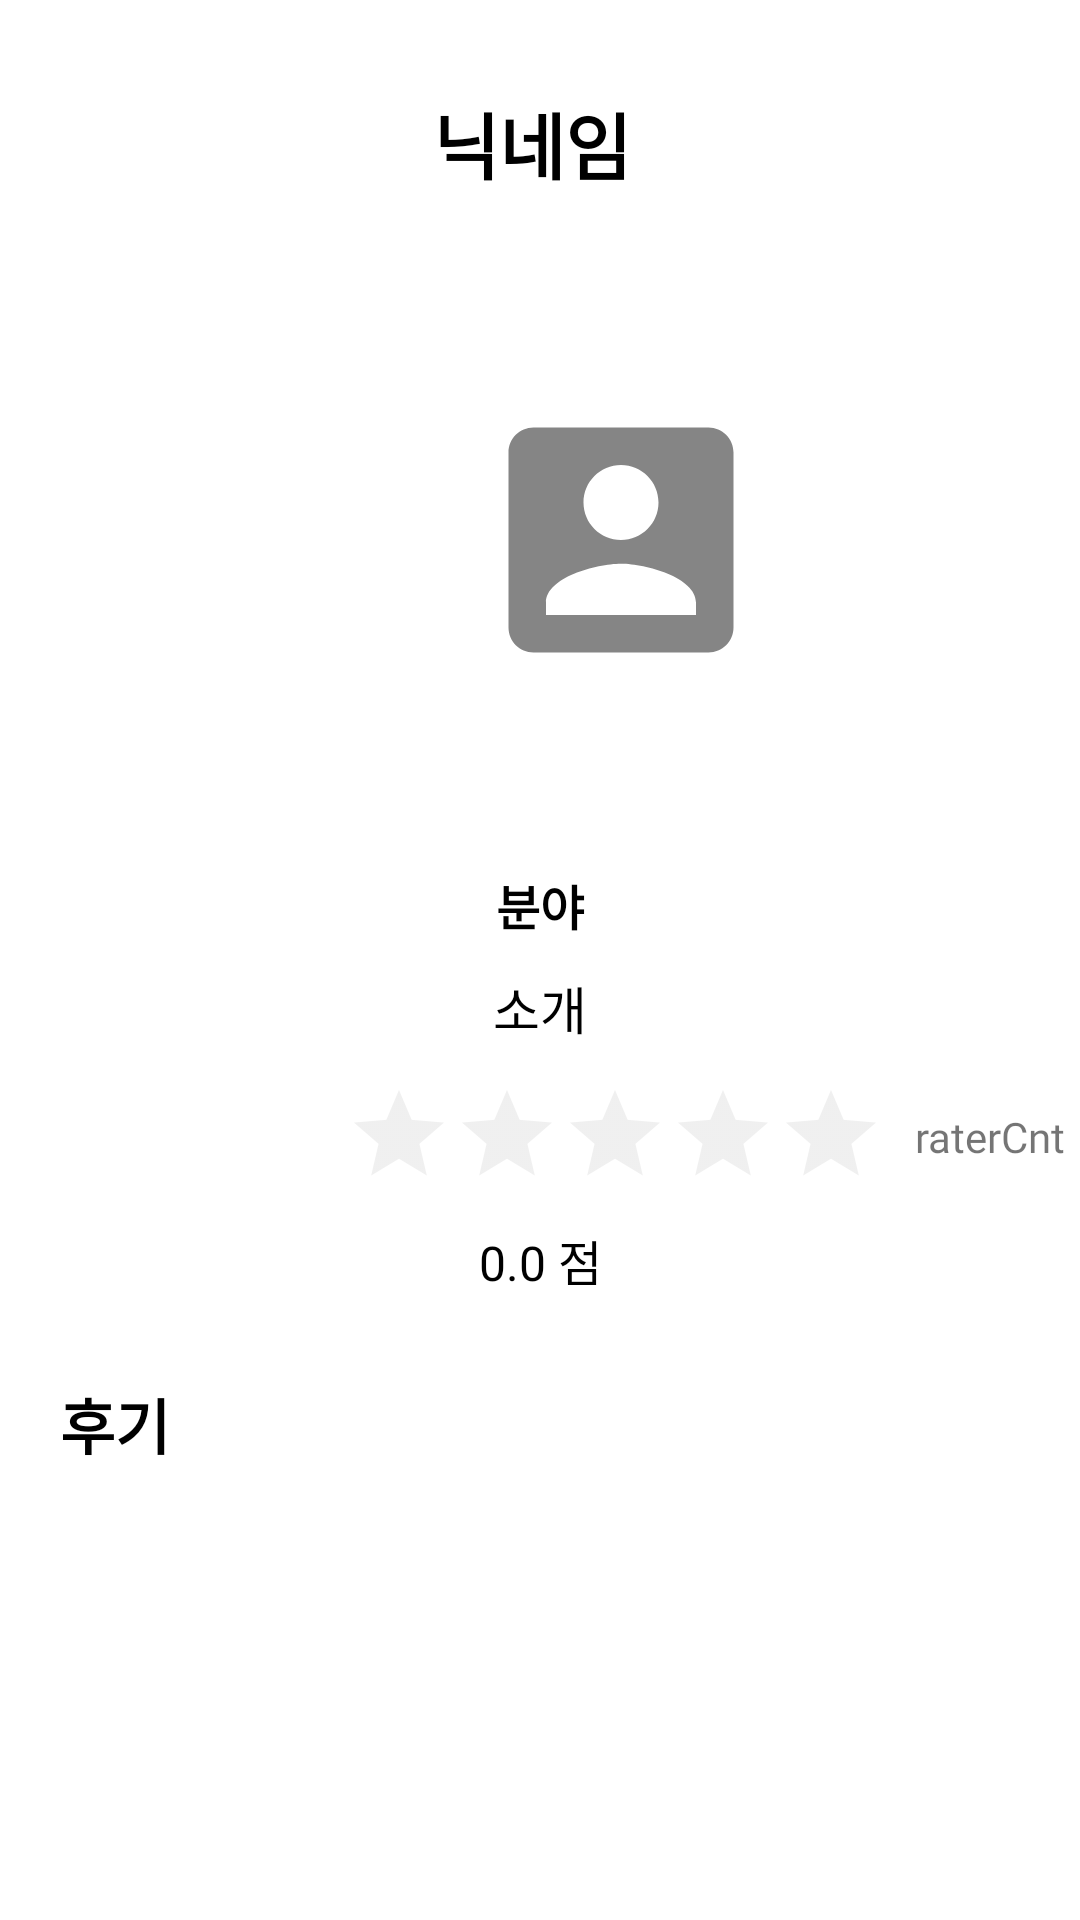

Here is an Android app screen rendered from its layout file. Give the layout XML and the strings, colors and styles it references.
<!-- AndroidManifest.xml: application theme Theme.DaBaJo -->
<!-- res/layout/activity_review_tutor.xml -->
<?xml version="1.0" encoding="utf-8"?>
<RelativeLayout xmlns:android="http://schemas.android.com/apk/res/android"
    xmlns:app="http://schemas.android.com/apk/res-auto"
    xmlns:tools="http://schemas.android.com/tools"
    android:id="@+id/back"
    android:layout_width="match_parent"
    android:layout_height="match_parent"
    tools:context=".fragment.ProfileFragment">

    <LinearLayout
        android:layout_width="match_parent"
        android:layout_height="90dp"
        android:orientation="vertical">

        <TextView
            android:id="@+id/nickNameTv"
            android:layout_width="match_parent"
            android:layout_height="wrap_content"
            android:layout_centerHorizontal="true"
            android:layout_marginTop="30dp"
            android:layout_marginRight="5dp"
            android:fontFamily="@font/roboto_black"
            android:gravity="center"
            android:text="닉네임"
            android:textColor="@color/black"
            android:textSize="24sp"
            android:textStyle="bold" />
    </LinearLayout>

    <ScrollView
        android:layout_width="match_parent"
        android:layout_height="wrap_content"
        android:layout_marginTop="90dp">

        <RelativeLayout
            android:layout_width="match_parent"
            android:layout_height="wrap_content">

            <LinearLayout
                android:layout_width="match_parent"
                android:layout_height="190dp"
                android:orientation="horizontal"

                >

                <com.google.android.material.imageview.ShapeableImageView
                    android:id="@+id/avatarIv"
                    android:layout_width="180dp"
                    android:layout_height="180dp"
                    android:layout_marginStart="117dp"
                    android:layout_marginLeft="20dp"
                    android:background="@color/white"
                    android:padding="5dp"
                    android:scaleType="centerCrop"
                    android:src="@drawable/ic_add_image"
                    app:shapeAppearance="@style/ShapeAppearance.App.CircleImageView" />

            </LinearLayout>
        </RelativeLayout>
    </ScrollView>

    <LinearLayout
        android:layout_width="match_parent"
        android:layout_height="150dp"
        android:layout_marginTop="280dp"
        android:orientation="vertical">

        <TextView
            android:id="@+id/fieldTv"
            android:layout_width="match_parent"
            android:layout_height="wrap_content"
            android:layout_marginStart="5dp"
            android:layout_marginLeft="5dp"
            android:layout_marginTop="10dp"
            android:layout_marginEnd="5dp"
            android:fontFamily="@font/roboto_black"
            android:gravity="center"
            android:text="분야"
            android:textColor="@color/black"
            android:textSize="16sp"
            android:textStyle="bold" />

        <TextView
            android:id="@+id/descriptionTv"
            android:layout_width="match_parent"
            android:layout_height="wrap_content"
            android:layout_marginStart="5dp"
            android:layout_marginLeft="5dp"
            android:layout_marginTop="10dp"
            android:layout_marginEnd="5dp"
            android:fontFamily="@font/roboto_black"
            android:gravity="center"
            android:text="소개"
            android:textColor="@color/black"
            android:textSize="17sp" />

        <LinearLayout
            android:layout_width="match_parent"
            android:layout_height="50dp"
            android:orientation="horizontal">

            <RatingBar
                android:id="@+id/ratingBar"
                style="?android:attr/ratingBarStyleIndicator"
                android:layout_width="wrap_content"
                android:layout_height="wrap_content"
                android:layout_gravity="center"
                android:layout_marginLeft="115dp"
                android:layout_marginTop="5dp"
                android:isIndicator="true"
                android:numStars="5"
                android:progressBackgroundTint="@color/grey"
                android:progressTint="@color/star"
                android:rating="0.0"
                android:secondaryProgressTint="#00000000"
                android:stepSize='0.1' />

            <TextView
                android:id="@+id/raterCnt"
                android:layout_width="wrap_content"
                android:layout_height="wrap_content"
                android:layout_marginLeft="10dp"
                android:layout_marginTop="21dp"
                android:layout_weight="1"
                android:fontFamily="@font/roboto_black"
                android:text="raterCnt" />
        </LinearLayout>

        <TextView
            android:id="@+id/ratingTv"
            android:layout_width="match_parent"
            android:layout_height="wrap_content"
            android:layout_centerHorizontal="true"
            android:layout_marginTop="10dp"
            android:fontFamily="@font/roboto_black"
            android:gravity="center"
            android:text="0.0 점"
            android:textColor="@color/black"
            android:textSize="16sp" />
    </LinearLayout>

    <LinearLayout
        android:layout_width="match_parent"
        android:layout_height="match_parent"
        android:layout_marginTop="460dp"
        android:orientation="vertical">

        <TextView
            android:id="@+id/textView5"
            android:layout_width="match_parent"
            android:layout_height="wrap_content"
            android:layout_marginLeft="20dp"
            android:fontFamily="@font/roboto_black"
            android:text="후기"
            android:textColor="@color/black"
            android:textSize="20sp"
            android:textStyle="bold" />

        <androidx.recyclerview.widget.RecyclerView
            android:id="@+id/recyclerView"
            android:layout_width="match_parent"
            android:layout_height="match_parent"
            android:layout_marginLeft="20dp"
            android:layout_marginTop="20dp"
            android:layout_marginRight="20dp" />
    </LinearLayout>


</RelativeLayout>
<!-- resources referenced by this layout -->
<resources>
  <color name="black">#FF000000</color>
  <color name="grey">#C4C4C4</color>
  <color name="star">#FFE650</color>
  <color name="white">#FFFFFFFF</color>
  <!-- drawable ic_add_image (drawable-anydpi) -->
  <vector xmlns:android="http://schemas.android.com/apk/res/android"
      android:width="24dp"
      android:height="24dp"
      android:viewportWidth="24"
      android:viewportHeight="24"
      android:tint="#333333"
      android:alpha="0.6">
    <group android:scaleX="0.5882353"
        android:scaleY="0.5882353"
        android:translateX="4.9411764"
        android:translateY="4.9411764">
      <path
          android:fillColor="@android:color/white"
          android:pathData="M3,5v14c0,1.1 0.89,2 2,2h14c1.1,0 2,-0.9 2,-2L21,5c0,-1.1 -0.9,-2 -2,-2L5,3c-1.11,0 -2,0.9 -2,2zM15,9c0,1.66 -1.34,3 -3,3s-3,-1.34 -3,-3 1.34,-3 3,-3 3,1.34 3,3zM6,17c0,-2 4,-3.1 6,-3.1s6,1.1 6,3.1v1L6,18v-1z"/>
    </group>
  </vector>
  <style name="ShapeAppearance.App.CircleImageView" parent="">
      <item name="cornerFamily">rounded</item>
      <item name="cornerSize">50%</item>
  </style>
  <style name="Theme.DaBaJo" parent="Theme.MaterialComponents.DayNight.DarkActionBar">
          
          <item name="colorPrimary">@color/purple_500</item>
          <item name="colorPrimaryVariant">#FB5943</item>
          <item name="colorOnPrimary">@color/white</item>
          
          <item name="colorSecondary">@color/teal_200</item>
          <item name="colorSecondaryVariant">@color/teal_700</item>
          <item name="colorOnSecondary">@color/black</item>
          
          <item name="android:statusBarColor" tools:targetApi="l">?attr/colorPrimaryVariant</item>
          
      </style>
  <color name="purple_500">#FF6200EE</color>
  <color name="teal_200">#FF03DAC5</color>
  <color name="teal_700">#FF018786</color>
</resources>
